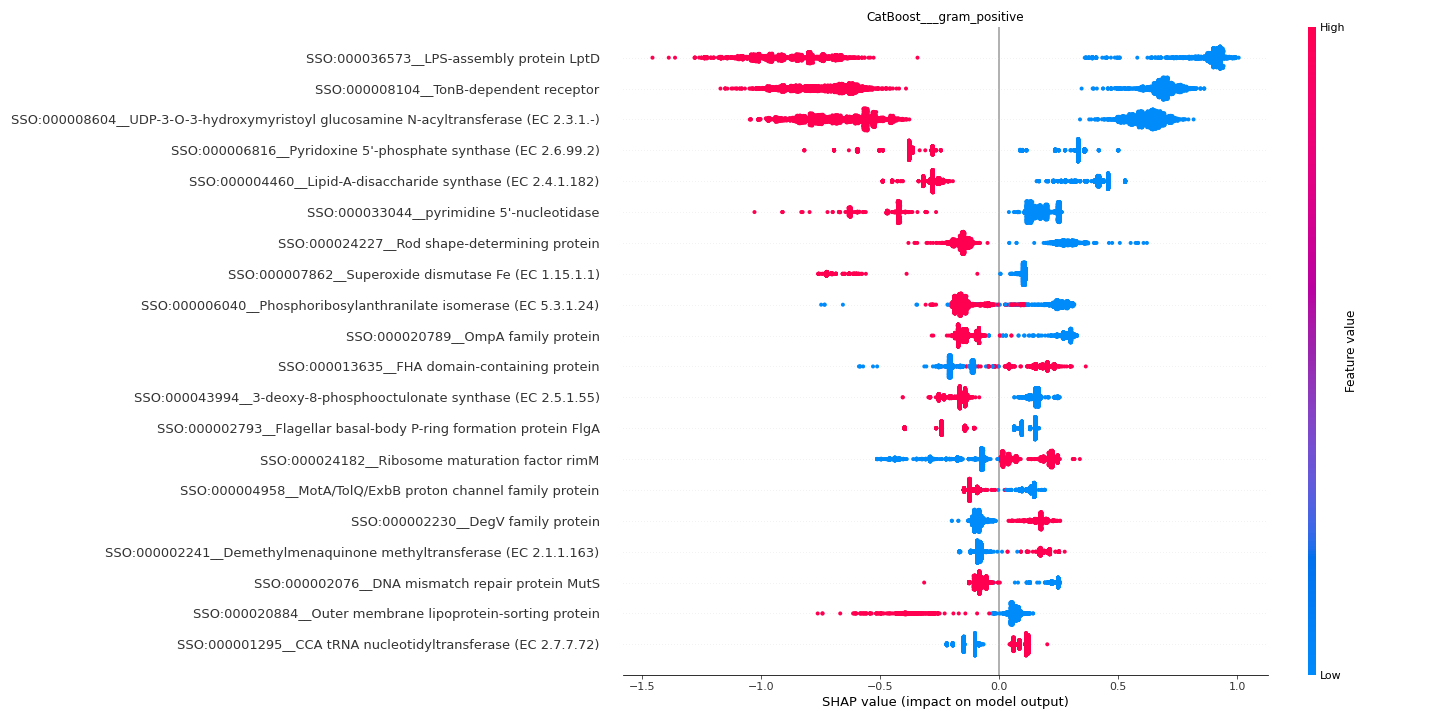

Source data for this figure (header and first rows):
feature	importance
SSO:000036573__LPS-assembly protein LptD	0.8797
SSO:000008104__TonB-dependent receptor	0.7207
SSO:000008604__UDP-3-O-3-hydroxymyristoy…	0.6507
SSO:000006816__Pyridoxine 5'-phosphate s…	0.3514
SSO:000004460__Lipid-A-disaccharide synt…	0.3423
SSO:000033044__pyrimidine 5'-nucleotidas…	0.2457
SSO:000024227__Rod shape-determining pro…	0.1985
SSO:000007862__Superoxide dismutase Fe (…	0.1884
SSO:000006040__Phosphoribosylanthranilat…	0.1818
SSO:000020789__OmpA family protein	0.175
SSO:000013635__FHA domain-containing pro…	0.1717
SSO:000043994__3-deoxy-8-phosphooctulona…	0.165
SSO:000002793__Flagellar basal-body P-ri…	0.1597
SSO:000024182__Ribosome maturation facto…	0.15
SSO:000004958__MotA/TolQ/ExbB proton cha…	0.1226
SSO:000002230__DegV family protein	0.1139
SSO:000002241__Demethylmenaquinone methy…	0.1119
SSO:000002076__DNA mismatch repair prote…	0.1114
SSO:000020884__Outer membrane lipoprotei…	0.1108
SSO:000001295__CCA tRNA nucleotidyltrans…	0.1097
